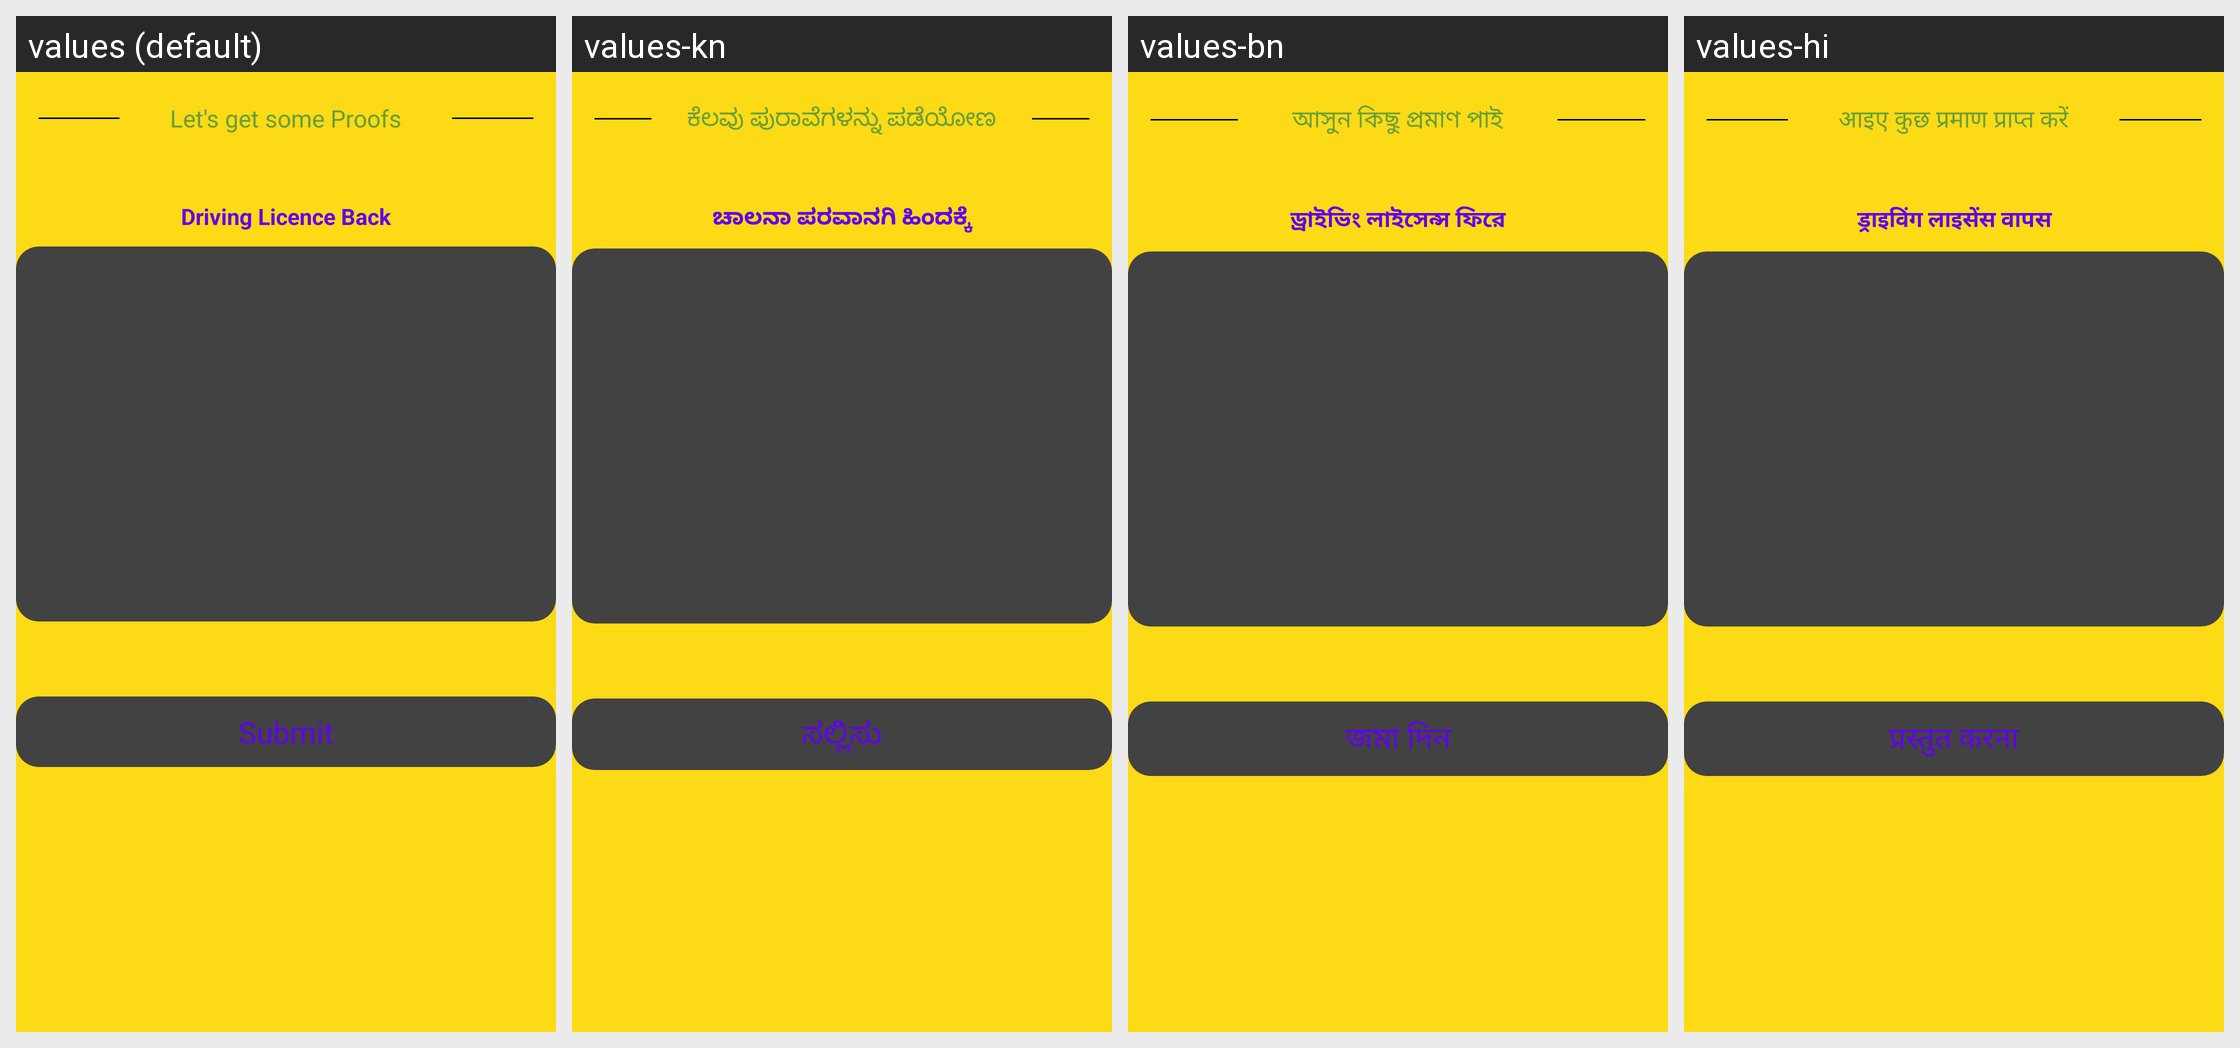

The same Android screen rendered under several of its app's locales, left to right. List the strings drawn on it with the default value and each locale's translation.
Android screen res/layout/activity_driving_lbactivity.xml rendered under 4 locales, left to right: values (default), values-kn, values-bn, values-hi. Device: Nexus 5 (rendered at 1080×1920; each locale shown at half size, 540×960, under a caption strip naming it); theme Theme.RoadPilot.
Other locales in the repository, not shown: values-gu, values-ml, values-mr, values-ta, values-te.
Strings drawn on this screen, with the default value and each locale's value (text and hints the layout hard-codes, and strings that could not be matched under every locale, appear in the picture but are not listed):

let_s_get_some_proofs
  values: Let's get some Proofs
  values-kn: ಕೆಲವು ಪುರಾವೆಗಳನ್ನು ಪಡೆಯೋಣ
  values-bn: আসুন কিছু প্রমাণ পাই
  values-hi: आइए कुछ प्रमाण प्राप्त करें

driving_licence_back
  values: Driving Licence Back
  values-kn: ಚಾಲನಾ ಪರವಾನಗಿ ಹಿಂದಕ್ಕೆ
  values-bn: ড্রাইভিং লাইসেন্স ফিরে
  values-hi: ड्राइविंग लाइसेंस वापस

submit
  values: Submit
  values-kn: ಸಲ್ಲಿಸು
  values-bn: জমা দিন
  values-hi: प्रस्तुत करना
